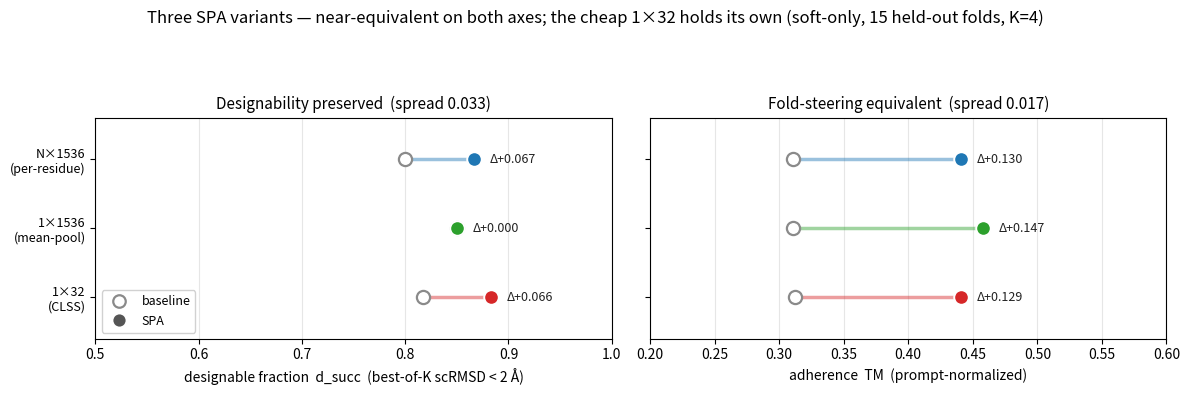

Reproduce this figure in Python.
"""Poster panel for the §5 variant-designability result (cloud H100, soft-only, 15 folds, K=4/N=4).

The claim this panel earns: the three SPA variants — per-residue **N×1536**, global **1×1536**,
CLSS-compressed **1×32** — are **near-equivalent on both axes**. Each preserves designability
(Δd_succ ≥ 0) while steering the fold (ΔTM +0.13…+0.15); the cheapest 1×32 holds its own (and even
edges ahead on designability). Fold-steering is variant-robust → the abstract's ≥2-variants + CLSS
encoder commitments, on the designability axis.

Data are the aggregates of record transcribed in
    docs/results/02_eval_results.md  §5  ("Big-n variant designability", job 5530144373582331904)
(per-design JSONs in gs://genomancer-spa-cache/eval/variant_desig/ are gitignored locally; the
markdown table is the authoritative aggregate — mirrored here, not recomputed).

Two dumbbell panels (matching plot_b1_full_designability.py), one row per variant:
  left  — designability d_succ: baseline ○ → SPA ● (best-of-K scRMSD < 2 Å).
  right — adherence TM (prompt-normalized): baseline ○ → SPA ●.

    conda run -n spa-dev python scripts/eval/plot_variant_designability.py \
        --out outputs/eval/figures/variant_designability.png
"""

from __future__ import annotations

import argparse
import os

# key, label, baseline d_succ, SPA d_succ, baseline TM, SPA TM  — docs/results/02 §5
VARIANTS = [
    ("Nx1536", "N×1536\n(per-residue)", 0.800, 0.867, 0.311, 0.441),
    ("1x1536", "1×1536\n(mean-pool)", 0.850, 0.850, 0.311, 0.458),
    ("1x32", "1×32\n(CLSS)", 0.817, 0.883, 0.312, 0.441),
]
# Variant palette matches scripts/eval/plot_variants.py (the poster "brand").
COLOR = {"Nx1536": "#1f77b4", "1x1536": "#2ca02c", "1x32": "#d62728"}
SPREAD_DSUCC = 0.033  # cross-variant spread, SPA d_succ (§5)
SPREAD_TM = 0.017     # cross-variant spread, SPA adherence-TM (§5)


def _dumbbell(ax, idx_base, idx_spa, xlim, xlabel, title):
    ys = list(range(len(VARIANTS)))[::-1]  # first variant on top
    for v, y in zip(VARIANTS, ys):
        c = COLOR[v[0]]
        base, spa = v[idx_base], v[idx_spa]
        ax.plot([base, spa], [y, y], color=c, lw=2.5, alpha=0.45, zorder=1, solid_capstyle="round")
        ax.scatter([base], [y], facecolors="white", edgecolors="#8a8a8a", linewidths=1.6, s=90, zorder=2)
        ax.scatter([spa], [y], facecolors=c, edgecolors="white", linewidths=1.4, s=110, zorder=3)
        d = spa - base
        # Δ label anchored just right of the rightmost dot so it never overlaps the marks.
        gap = 0.03 * (xlim[1] - xlim[0])
        ax.annotate(f"Δ{d:+.3f}", (max(base, spa) + gap, y), va="center", ha="left",
                    fontsize=9, color="#222")
    ax.set_yticks(ys)
    ax.set_ylim(min(ys) - 0.6, max(ys) + 0.6)
    ax.set_xlim(*xlim)
    ax.set_xlabel(xlabel, fontsize=10)
    ax.grid(axis="x", color="#e6e6e6", lw=0.8, zorder=0)
    ax.set_axisbelow(True)
    ax.set_title(title, fontsize=11)
    return ys


def main() -> None:
    ap = argparse.ArgumentParser()
    ap.add_argument("--out", default="outputs/eval/figures/variant_designability.png")
    args = ap.parse_args()

    import matplotlib
    matplotlib.use("Agg")
    import matplotlib.pyplot as plt
    from matplotlib.lines import Line2D

    os.makedirs(os.path.dirname(args.out), exist_ok=True)
    fig, (axL, axR) = plt.subplots(1, 2, figsize=(12, 3.9))

    ys = _dumbbell(axL, 2, 3, (0.5, 1.0),
                   "designable fraction  d_succ  (best-of-K scRMSD < 2 Å)",
                   f"Designability preserved  (spread {SPREAD_DSUCC:.3f})")
    axL.set_yticklabels([v[1] for v in VARIANTS], fontsize=9)
    axL.legend(handles=[
        Line2D([0], [0], marker="o", lw=0, mfc="white", mec="#8a8a8a", mew=1.6, ms=9, label="baseline"),
        Line2D([0], [0], marker="o", lw=0, mfc="#555", mec="white", mew=1.2, ms=10, label="SPA"),
    ], fontsize=9, loc="lower left", framealpha=0.9)

    _dumbbell(axR, 4, 5, (0.2, 0.6),
              "adherence  TM  (prompt-normalized)",
              f"Fold-steering equivalent  (spread {SPREAD_TM:.3f})")
    axR.set_yticklabels([])

    fig.suptitle("Three SPA variants — near-equivalent on both axes; the cheap 1×32 holds its own "
                 "(soft-only, 15 held-out folds, K=4)", fontsize=12, y=1.0)
    fig.tight_layout(rect=[0, 0, 1, 0.9])
    fig.savefig(args.out, dpi=150)
    print(f"[plot] wrote {args.out}")


if __name__ == "__main__":
    main()
